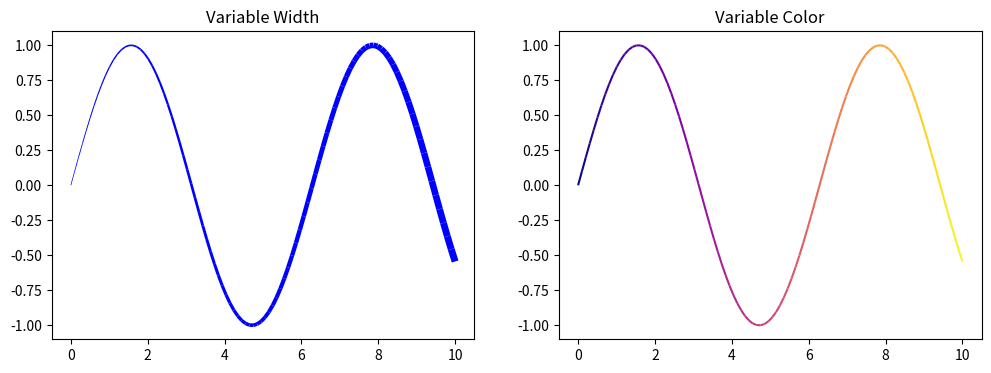

Reproduce this figure in Python.
import numpy as np

import matplotlib.collections as mcoll

__all__ = ['plot_variable_width', 'plot_variable_color']

def plot_variable_width(ax, x, y, widths, **kwargs):
    """
    Plot a line with variable width.

    Parameters
    ----------
    ax : matplotlib.axes.Axes
        Axes to plot on.
    x, y : array-like
        Coordinates of the line.
    widths : array-like
        Widths at each segment (length = len(x)-1)
    kwargs : additional keyword arguments passed to LineCollection (e.g., color)
    """
    
    # Create segments
    points = np.array([x, y]).T.reshape(-1, 1, 2)
    segments = np.concatenate([points[:-1], points[1:]], axis=1)
    
    lc = mcoll.LineCollection(segments, linewidths=widths, **kwargs)
    ax.add_collection(lc)
    ax.autoscale()
    return ax

def plot_variable_color(ax, x, y, colors, cmap='viridis', **kwargs):
    """
    Plot a line with variable color.
    
    Parameters
    ----------
    ax : matplotlib.axes.Axes
        Axes to plot on.
    x, y : array-like
        Coordinates of the line.
    colors : array-like
        Color values for each segment (length = len(x)-1)
    cmap : str or Colormap
        Colormap to use for mapping colors
    kwargs : additional keyword arguments passed to LineCollection
    """
    
    points = np.array([x, y]).T.reshape(-1, 1, 2)
    segments = np.concatenate([points[:-1], points[1:]], axis=1)
    
    lc = mcoll.LineCollection(segments, array=np.array(colors), cmap=cmap, **kwargs)
    ax.add_collection(lc)
    ax.autoscale()
    return ax


#-------------------------------------------------------------------------------
# Testing
#-------------------------------------------------------------------------------

if __name__ == "__main__":
    import matplotlib.pyplot as plt

    x = np.linspace(0, 10, 100)
    y = np.sin(x)
    widths = np.linspace(0.5, 5, len(x)-1)
    colors = np.linspace(0, 1, len(x)-1)

    fig, ax = plt.subplots(1, 2, figsize=(12, 4))
    plot_variable_width(ax[0], x, y, widths, color='blue')
    ax[0].set_title("Variable Width")

    plot_variable_color(ax[1], x, y, colors, cmap='plasma')
    ax[1].set_title("Variable Color")

    plt.show()
